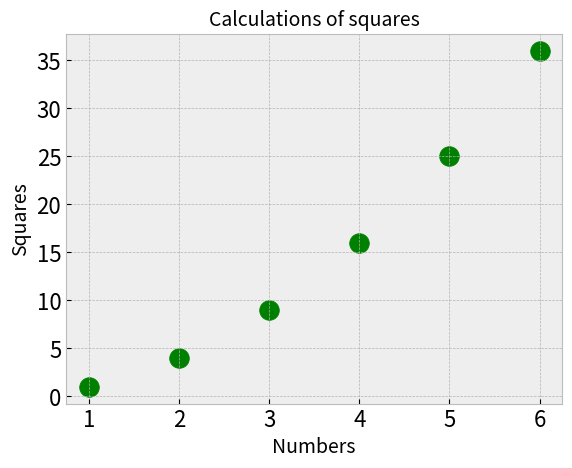

Here is the Python script that generated this plot:
import matplotlib.pyplot as plt
input = [1, 2, 3, 4, 5, 6]
numbers = [1, 4, 9, 16, 25, 36]
#print(plt.style.available)
plt.style.use("bmh")
fig, axs = plt.subplots()
axs.scatter(input, numbers, c='green', s=200)
axs.set_title("Calculations of squares", fontsize=14)
axs.set_xlabel("Numbers", fontsize=14)
axs.set_ylabel("Squares", fontsize=14)
axs.tick_params(axis='both', which='major', labelsize=16)
plt.show()
